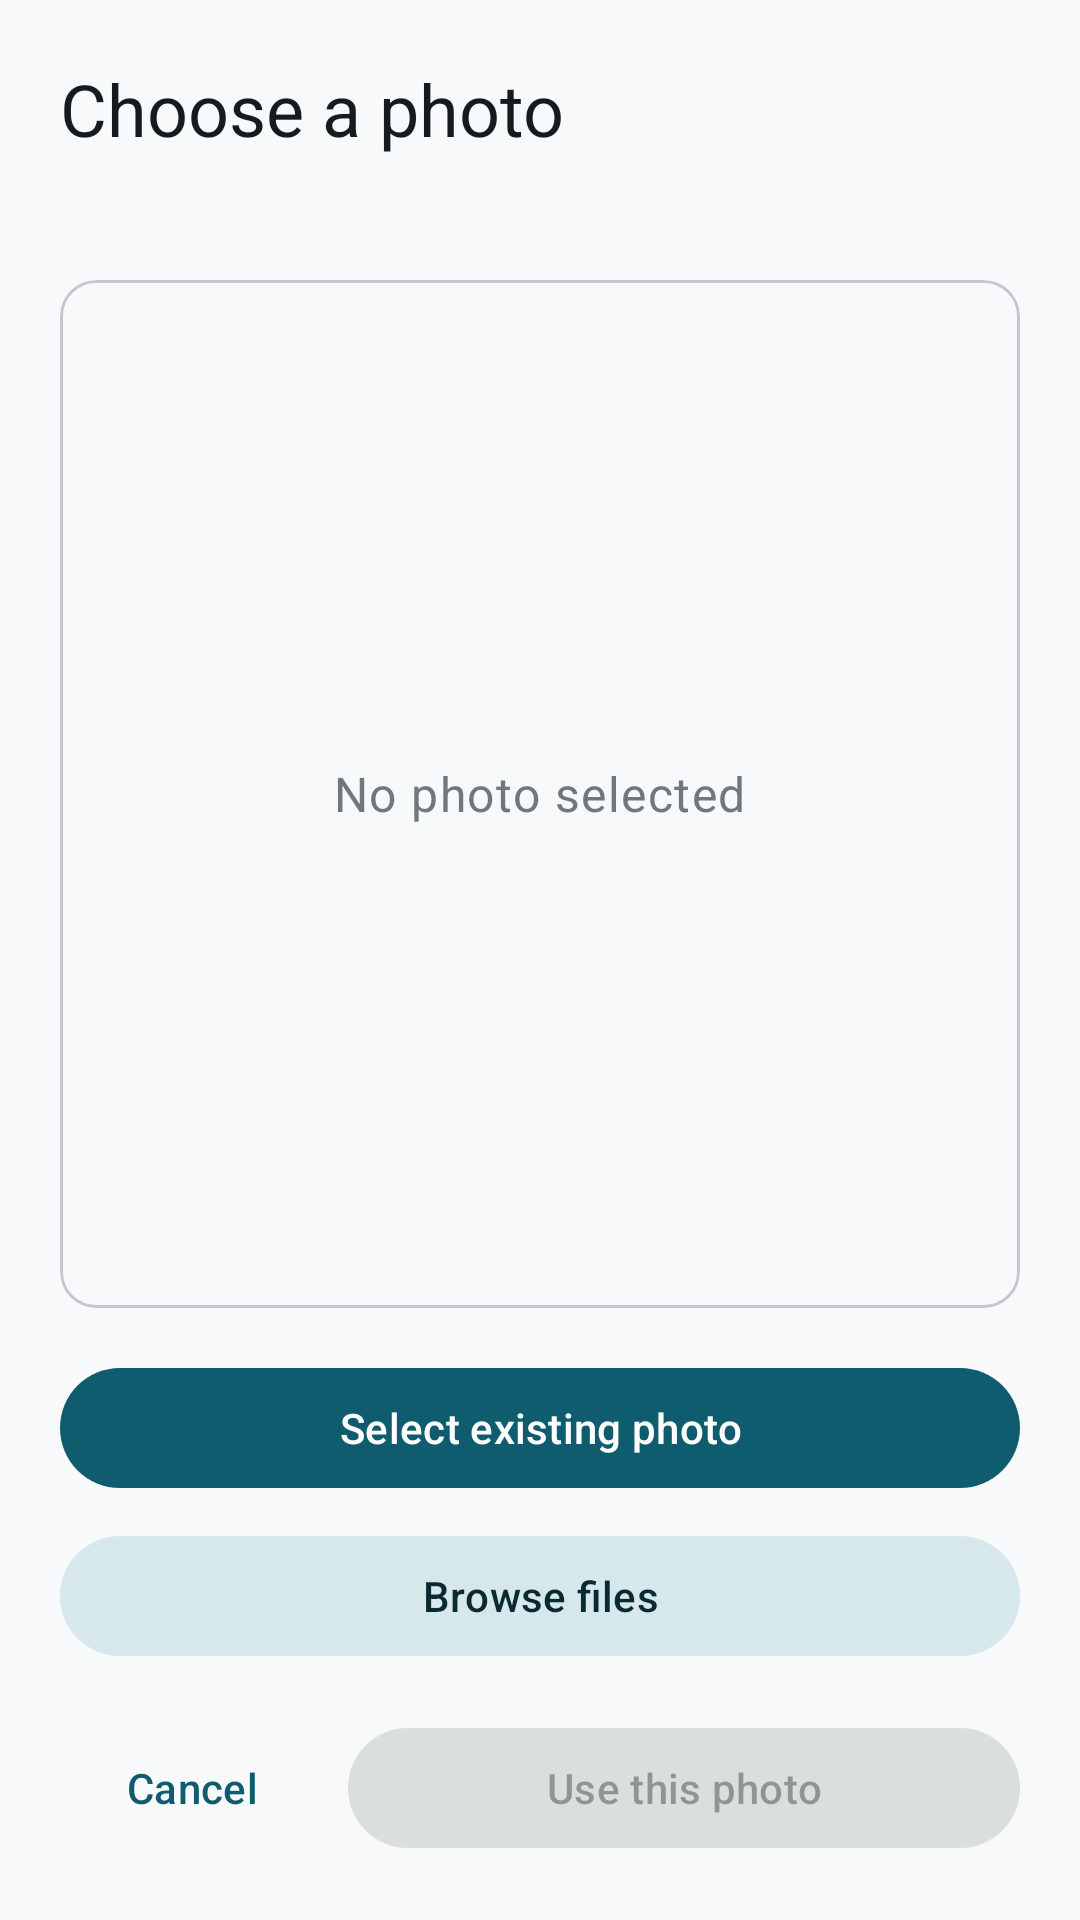

This screen was rendered from an Android layout file. Write that file and the resources it references.
<!-- AndroidManifest.xml: application theme Theme.GalleryCamera -->
<!-- res/layout/activity_capture.xml -->
<?xml version="1.0" encoding="utf-8"?>
<androidx.constraintlayout.widget.ConstraintLayout
    xmlns:android="http://schemas.android.com/apk/res/android"
    xmlns:app="http://schemas.android.com/apk/res-auto"
    android:id="@+id/root"
    android:layout_width="match_parent"
    android:layout_height="match_parent"
    android:background="?attr/colorSurface">

    <LinearLayout
        android:id="@+id/content"
        android:layout_width="0dp"
        android:layout_height="0dp"
        android:orientation="vertical"
        android:padding="20dp"
        app:layout_constraintWidth_max="560dp"
        app:layout_constraintStart_toStartOf="parent"
        app:layout_constraintEnd_toEndOf="parent"
        app:layout_constraintTop_toTopOf="parent"
        app:layout_constraintBottom_toBottomOf="parent">

        <TextView
            android:layout_width="match_parent"
            android:layout_height="wrap_content"
            android:text="Choose a photo"
            android:textAppearance="?attr/textAppearanceHeadlineSmall"
            android:textColor="?attr/colorOnSurface" />

        <TextView
            android:id="@+id/requestInfo"
            android:layout_width="match_parent"
            android:layout_height="wrap_content"
            android:layout_marginTop="6dp"
            android:textAppearance="?attr/textAppearanceBodyMedium"
            android:textColor="?attr/colorOutline" />

        <com.google.android.material.card.MaterialCardView
            style="@style/Widget.Material3.CardView.Outlined"
            android:layout_width="match_parent"
            android:layout_height="0dp"
            android:layout_weight="1"
            android:layout_marginTop="16dp"
            android:layout_marginBottom="16dp">

            <FrameLayout
                android:layout_width="match_parent"
                android:layout_height="match_parent">

                <ImageView
                    android:id="@+id/preview"
                    android:layout_width="match_parent"
                    android:layout_height="match_parent"
                    android:padding="8dp"
                    android:scaleType="fitCenter"
                    android:contentDescription="Preview of the selected photo" />

                <TextView
                    android:id="@+id/placeholder"
                    android:layout_width="wrap_content"
                    android:layout_height="wrap_content"
                    android:layout_gravity="center"
                    android:text="No photo selected"
                    android:textAppearance="?attr/textAppearanceBodyLarge"
                    android:textColor="?attr/colorOutline" />
            </FrameLayout>
        </com.google.android.material.card.MaterialCardView>

        <TextView
            android:id="@+id/error"
            android:layout_width="match_parent"
            android:layout_height="wrap_content"
            android:layout_marginBottom="12dp"
            android:visibility="gone"
            android:textAppearance="?attr/textAppearanceBodyMedium"
            android:textColor="?attr/colorError" />

        <com.google.android.material.progressindicator.LinearProgressIndicator
            android:id="@+id/progress"
            android:layout_width="match_parent"
            android:layout_height="wrap_content"
            android:layout_marginBottom="12dp"
            android:indeterminate="true"
            android:visibility="gone" />

        <com.google.android.material.button.MaterialButton
            android:id="@+id/selectPhoto"
            android:layout_width="match_parent"
            android:layout_height="wrap_content"
            android:text="Select existing photo" />

        <com.google.android.material.button.MaterialButton
            android:id="@+id/browseFiles"
            style="@style/Widget.Material3.Button.TonalButton"
            android:layout_width="match_parent"
            android:layout_height="wrap_content"
            android:layout_marginTop="8dp"
            android:text="Browse files" />

        <LinearLayout
            android:layout_width="match_parent"
            android:layout_height="wrap_content"
            android:layout_marginTop="16dp"
            android:orientation="horizontal">

            <com.google.android.material.button.MaterialButton
                android:id="@+id/cancel"
                style="@style/Widget.Material3.Button.TextButton"
                android:layout_width="wrap_content"
                android:layout_height="wrap_content"
                android:text="Cancel" />

            <com.google.android.material.button.MaterialButton
                android:id="@+id/confirm"
                android:layout_width="0dp"
                android:layout_height="wrap_content"
                android:layout_weight="1"
                android:layout_marginStart="8dp"
                android:enabled="false"
                android:text="Use this photo" />
        </LinearLayout>
    </LinearLayout>
</androidx.constraintlayout.widget.ConstraintLayout>
<!-- resources referenced by this layout -->
<resources>
  <style name="Theme.GalleryCamera" parent="Theme.Material3.DayNight.NoActionBar">
          <item name="colorPrimary">@color/primary</item>
          <item name="colorOnPrimary">@color/on_primary</item>
          <item name="colorSecondaryContainer">@color/secondary_container</item>
          <item name="colorOnSecondaryContainer">@color/on_secondary_container</item>
          <item name="colorSurface">@color/surface</item>
          <item name="colorOnSurface">@color/on_surface</item>
          <item name="colorOutline">@color/outline</item>
          <item name="colorError">@color/error</item>
          <item name="android:colorBackground">@color/surface</item>
          <item name="android:statusBarColor">@android:color/transparent</item>
          <item name="android:navigationBarColor">@android:color/transparent</item>
      </style>
  <color name="primary">#0F5C6E</color>
  <color name="on_primary">#FFFFFF</color>
  <color name="secondary_container">#D7E8EC</color>
  <color name="on_secondary_container">#0A2A31</color>
  <color name="surface">#F7F9FA</color>
  <color name="on_surface">#161C1E</color>
  <color name="outline">#6F797C</color>
  <color name="error">#B3261E</color>
</resources>
